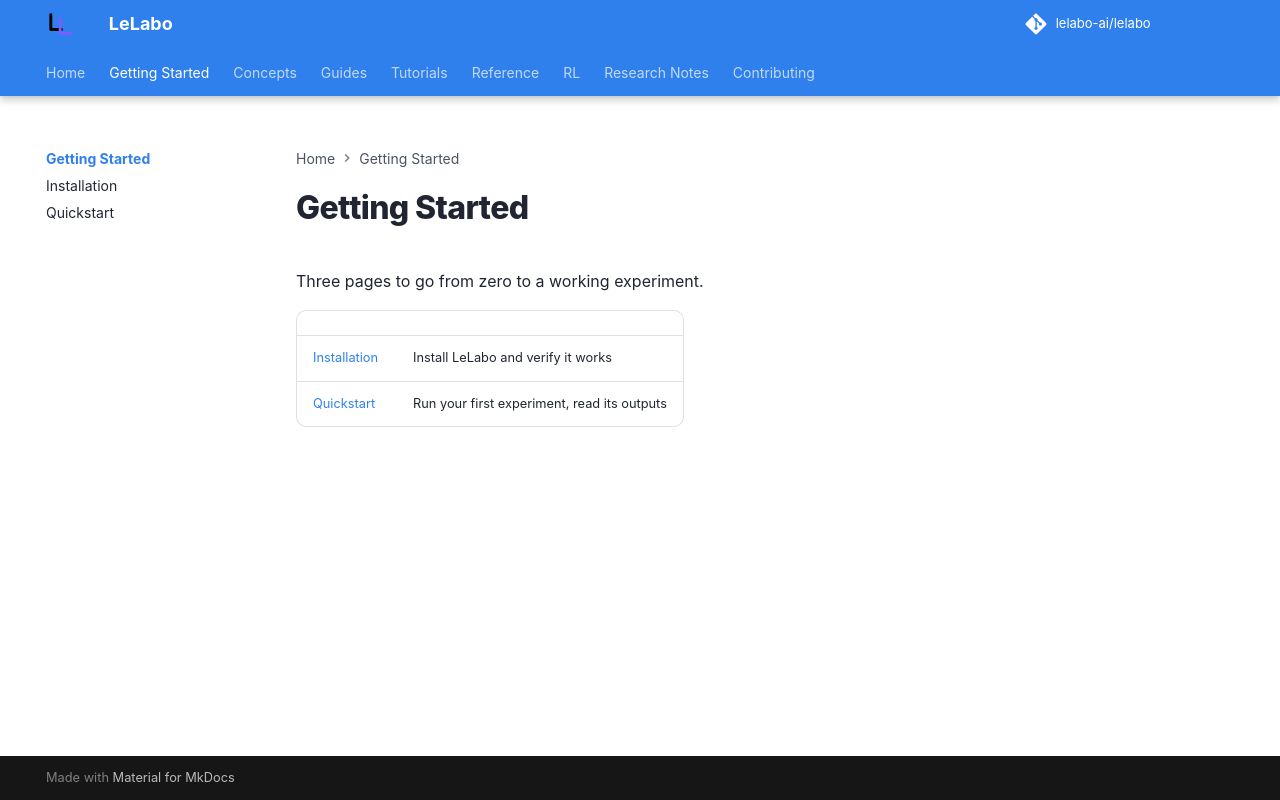

repository: lelabo-ai/lelabo · page: getting-started/index.html · generator: mkdocs

# Getting Started

Three pages to go from zero to a working experiment.

| | |
|---|---|
| [Installation](installation.md) | Install LeLabo and verify it works |
| [Quickstart](quickstart.md) | Run your first experiment, read its outputs |
